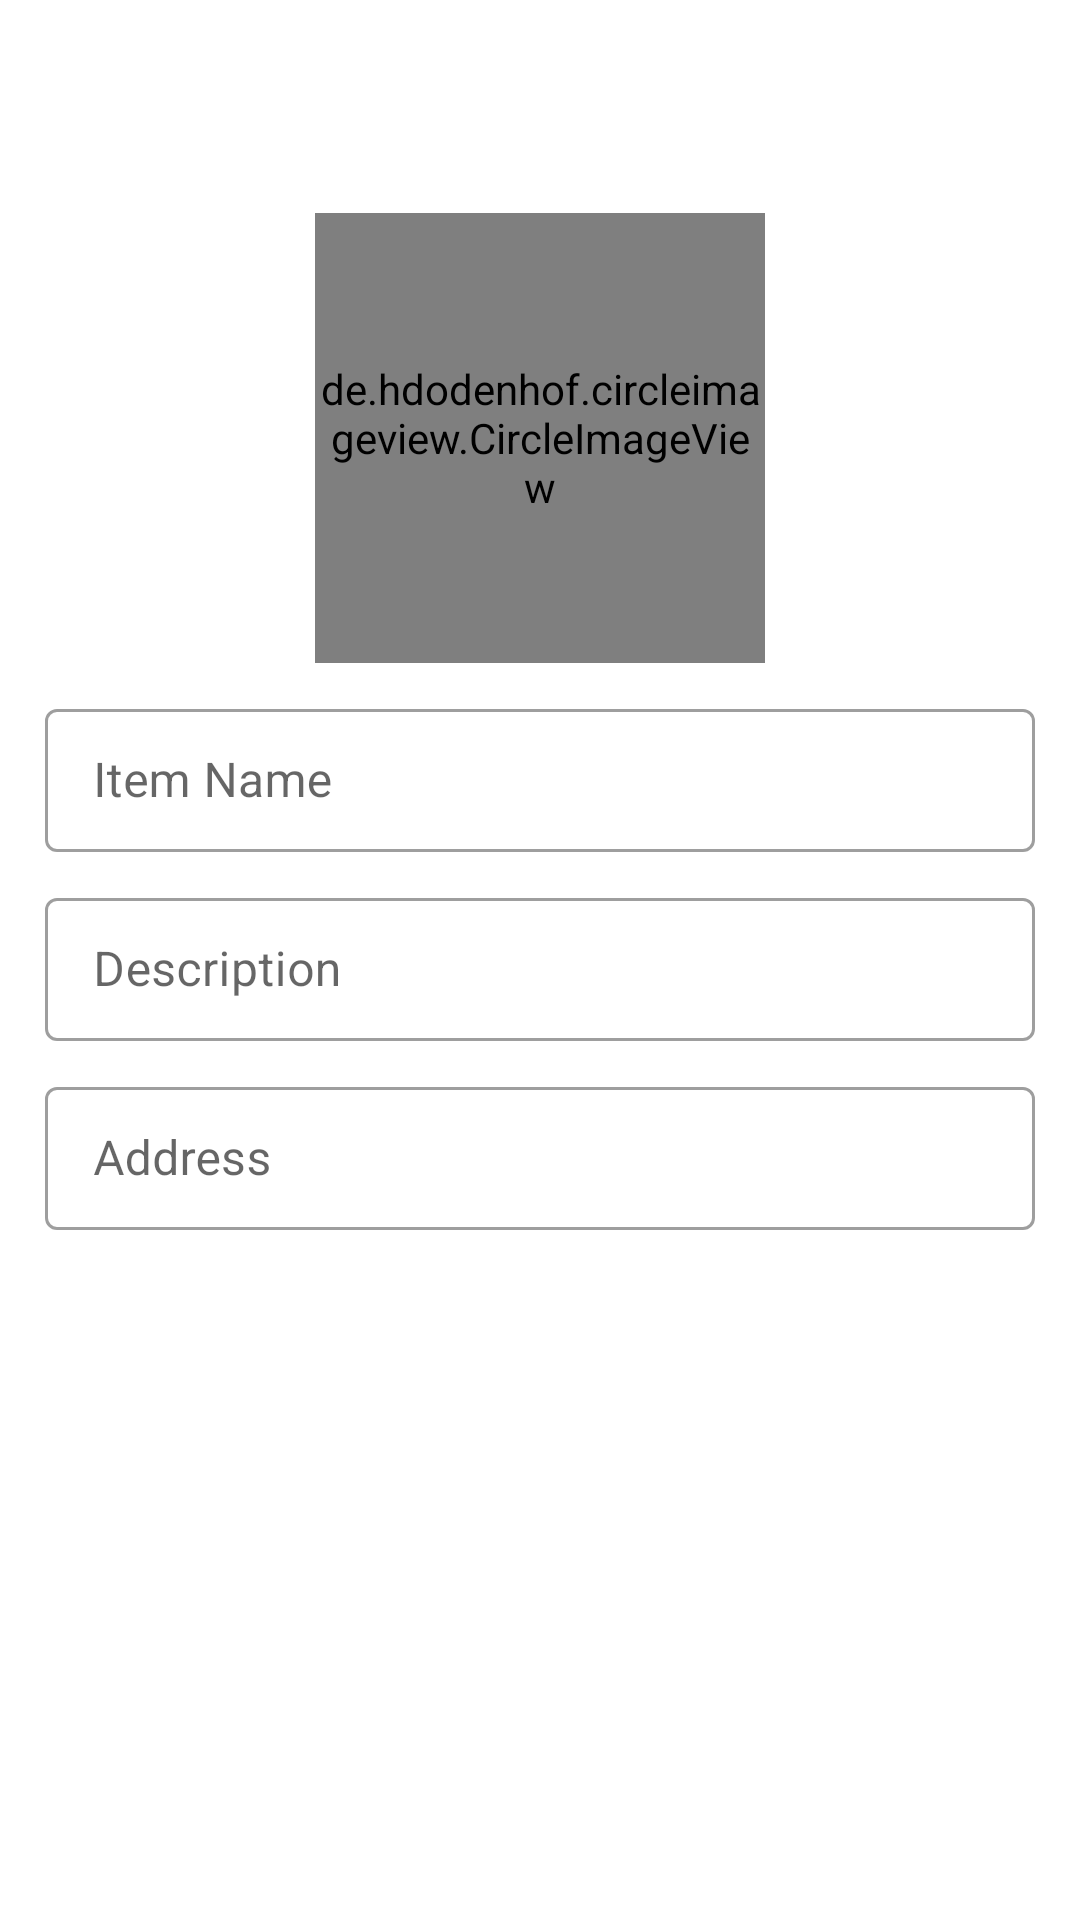

Reconstruct the res/layout file that produces this screen, plus the resources it refers to.
<!-- AndroidManifest.xml: application theme AppTheme -->
<!-- res/layout/activity_add_ewaste.xml -->
<?xml version="1.0" encoding="utf-8"?>
<layout xmlns:android="http://schemas.android.com/apk/res/android"
    xmlns:app="http://schemas.android.com/apk/res-auto"
    xmlns:tools="http://schemas.android.com/tools">

    <data>

    </data>

    <androidx.coordinatorlayout.widget.CoordinatorLayout
        android:layout_width="match_parent"
        android:layout_height="match_parent"
        tools:context=".ui.dashboard.Home">

        <com.google.android.material.appbar.AppBarLayout
            android:layout_width="match_parent"
            android:layout_height="wrap_content"
            app:elevation="0dp"
            android:backgroundTint="@color/white">

            <androidx.appcompat.widget.Toolbar
                android:id="@+id/toolbar"
                android:layout_width="match_parent"
                android:layout_height="match_parent"
                app:title=" " />

        </com.google.android.material.appbar.AppBarLayout>

        <androidx.core.widget.NestedScrollView
            app:layout_behavior="com.google.android.material.appbar.AppBarLayout$ScrollingViewBehavior"
            android:layout_width="match_parent"
            android:layout_height="match_parent">


            <LinearLayout
                android:layout_width="match_parent"
                android:layout_height="match_parent"
                android:layout_margin="15dp"
                android:orientation="vertical">

                <de.hdodenhof.circleimageview.CircleImageView
                    android:id="@+id/imageiew"
                    android:layout_width="150dp"
                    android:layout_height="150dp"
                    android:src="@drawable/ic_recycling_svgrepo_com"
                    app:civ_border_color="@color/colorPrimaryDark"
                    app:civ_border_width="2dp"
                    android:layout_marginBottom="10dp"
                    android:layout_gravity="center_horizontal"/>

                <com.google.android.material.textfield.TextInputLayout
                    android:layout_width="match_parent"
                    android:layout_height="wrap_content"
                    android:layout_marginBottom="10dp"
                    style="@style/Widget.MaterialComponents.TextInputLayout.OutlinedBox.Dense"
                    android:hint="Item Name">

                    <com.google.android.material.textfield.TextInputEditText
                        android:id="@+id/itemName"
                        android:layout_width="match_parent"
                        android:layout_height="match_parent" />

                </com.google.android.material.textfield.TextInputLayout>

                <com.google.android.material.textfield.TextInputLayout
                    android:layout_width="match_parent"
                    android:layout_height="wrap_content"
                    android:layout_marginBottom="10dp"
                    style="@style/Widget.MaterialComponents.TextInputLayout.OutlinedBox.Dense"
                    android:hint="Description">

                    <com.google.android.material.textfield.TextInputEditText
                        android:id="@+id/Desc"
                        android:layout_width="match_parent"
                        android:layout_height="match_parent" />

                </com.google.android.material.textfield.TextInputLayout>


                <com.google.android.material.textfield.TextInputLayout
                    android:layout_width="match_parent"
                    android:layout_height="wrap_content"
                    android:layout_marginBottom="10dp"
                    style="@style/Widget.MaterialComponents.TextInputLayout.OutlinedBox.Dense"
                    android:hint="Address">

                    <com.google.android.material.textfield.TextInputEditText
                        android:id="@+id/addressl"
                        android:layout_width="match_parent"
                        android:layout_height="match_parent" />

                </com.google.android.material.textfield.TextInputLayout>


                <androidx.constraintlayout.widget.ConstraintLayout
                    android:layout_width="match_parent"
                    android:layout_marginBottom="10dp"
                    android:layout_height="wrap_content">

                    <Button
                        android:id="@+id/addEwaste"
                        style="@style/Widget.MaterialComponents.Button.UnelevatedButton"
                        android:layout_width="match_parent"
                        android:layout_height="60dp"
                        android:layout_margin="10dp"
                        android:backgroundTint="@color/colorPrimary"
                        android:text="Add Ewaste"
                        app:layout_constraintBottom_toBottomOf="parent"
                        app:layout_constraintEnd_toEndOf="parent"
                        app:layout_constraintStart_toStartOf="parent"
                        app:layout_constraintTop_toTopOf="parent" />

                    <ProgressBar
                        android:id="@+id/progressbar"
                        android:layout_width="46dp"
                        android:layout_height="29dp"
                        android:indeterminate="true"
                        android:indeterminateTint="@color/white"
                        android:maxWidth="20dp"
                        android:visibility="gone"
                        app:layout_constraintBottom_toBottomOf="@+id/addEwaste"
                        app:layout_constraintEnd_toEndOf="@+id/addEwaste"
                        app:layout_constraintHorizontal_bias="0.65"
                        app:layout_constraintStart_toStartOf="@+id/addEwaste"
                        app:layout_constraintTop_toTopOf="@+id/addEwaste" />

                </androidx.constraintlayout.widget.ConstraintLayout>
            </LinearLayout>

        </androidx.core.widget.NestedScrollView>

    </androidx.coordinatorlayout.widget.CoordinatorLayout>
</layout>
<!-- resources referenced by this layout -->
<resources>
  <color name="colorPrimary">#3DDC84</color>
  <color name="colorPrimaryDark">#0f9d58</color>
  <color name="white">#ffffff</color>
  <!-- drawable ic_recycling_svgrepo_com: vector/xml drawable (drawable, 2199 chars, omitted) -->
  <style name="AppTheme" parent="Theme.MaterialComponents.Light.NoActionBar">
          
          <item name="colorPrimary">@color/colorPrimary</item>
          <item name="colorPrimaryDark">@color/colorPrimaryDark</item>
          <item name="android:windowLightStatusBar">true</item>
          <item name="android:statusBarColor">@color/white</item>
      </style>
</resources>
